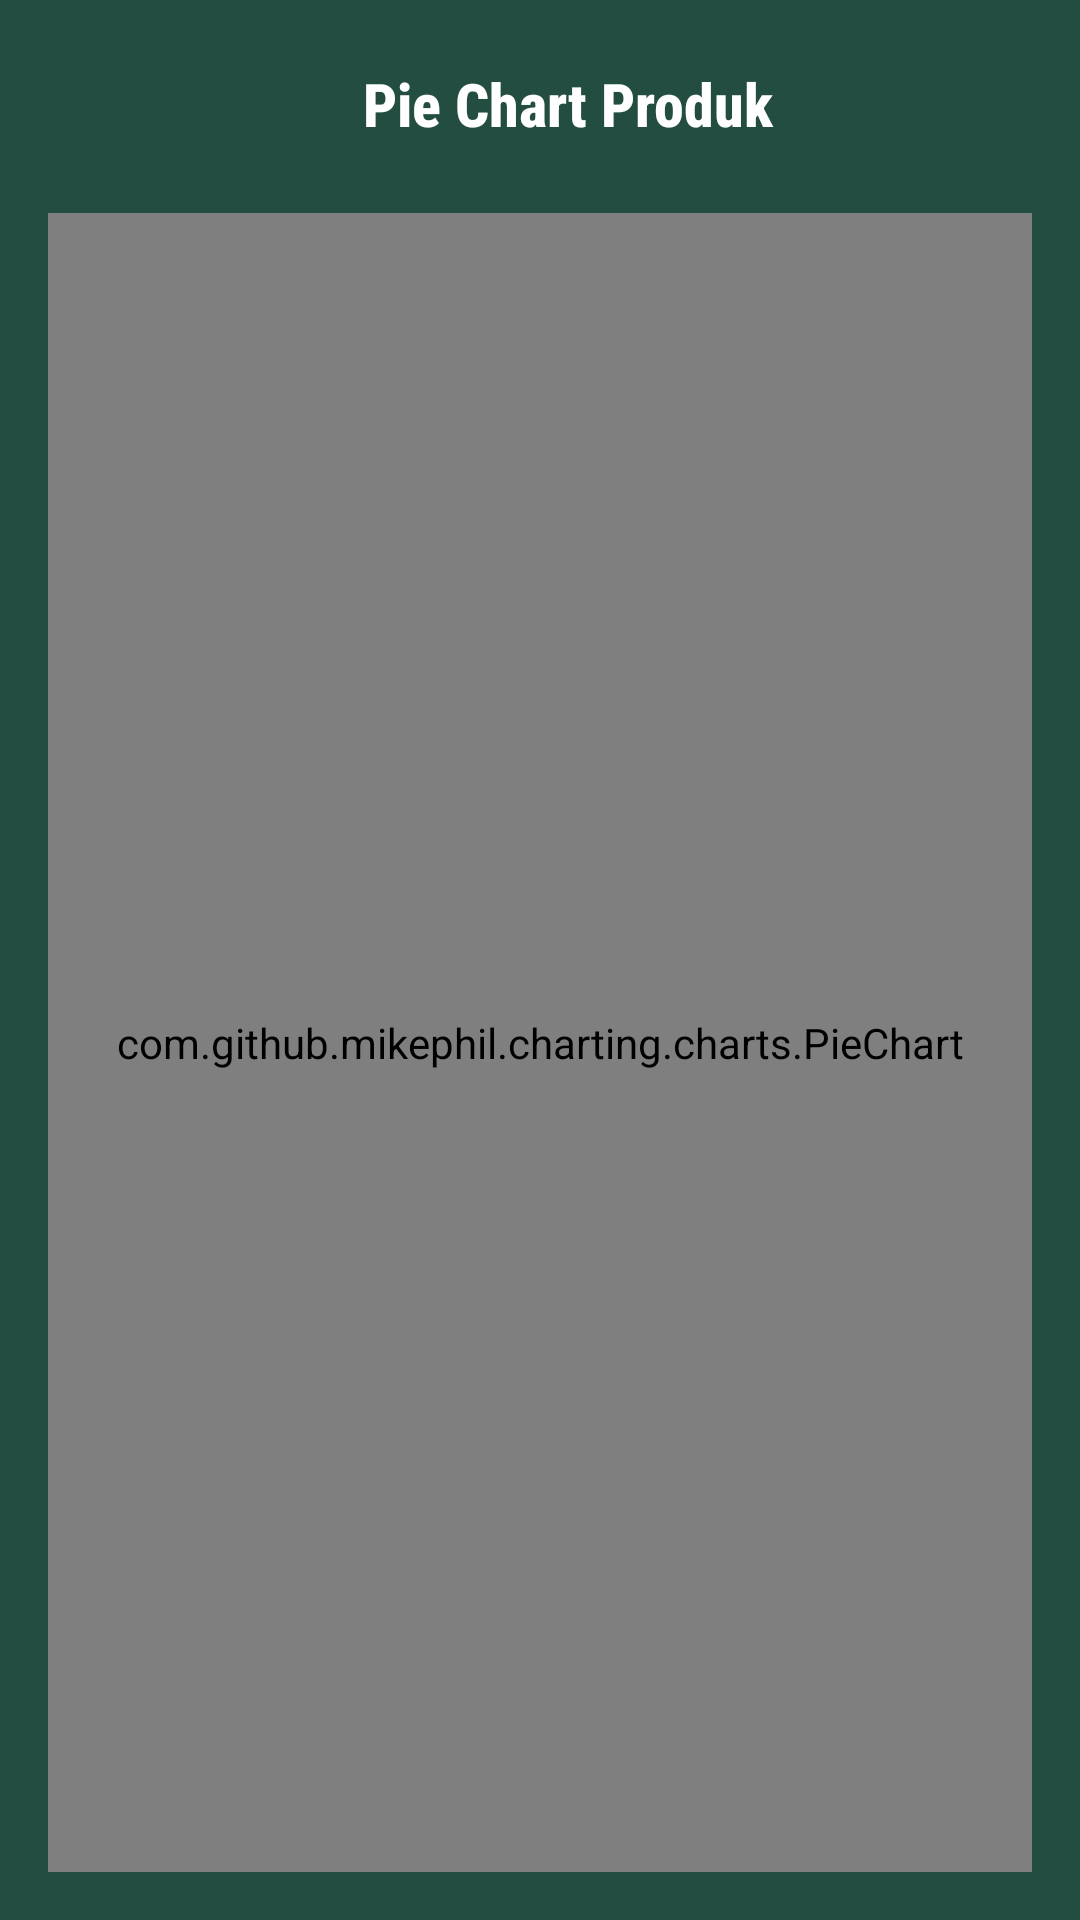

Layout XML and referenced resources for this Android screen:
<!-- AndroidManifest.xml: application theme Theme.ProdukManajemen -->
<!-- res/layout/activity_pie_chart.xml -->
<?xml version="1.0" encoding="utf-8"?>
<LinearLayout
    android:orientation="vertical"
    android:padding="16dp"
    xmlns:android="http://schemas.android.com/apk/res/android"
    xmlns:app="http://schemas.android.com/apk/res-auto"
    xmlns:tools="http://schemas.android.com/tools"
    android:layout_width="match_parent"
    android:layout_height="match_parent"
    android:background="@color/bg"
    tools:context=".activity.PieChartActivity">

    <LinearLayout
        android:layout_width="match_parent"
        android:layout_height="50dp"
        android:layout_marginTop="5dp"
        android:orientation="horizontal">
        <ImageView
            android:id="@+id/ivBackPieChart"
            android:layout_width="35dp"
            android:layout_height="35dp"
            android:layout_marginStart="20dp"
            android:src="@drawable/ic_backwhite"/>
        <TextView
            android:layout_width="wrap_content"
            android:layout_height="wrap_content"
            android:fontFamily="sans-serif-condensed-medium"
            android:inputType="number"
            android:minHeight="48dp"
            android:layout_marginStart="50dp"
            android:text="Pie Chart Produk"
            android:textColor="@color/white"
            android:textSize="20sp"
            android:textStyle="bold" />
    </LinearLayout>



    <com.github.mikephil.charting.charts.PieChart
        android:layout_below="@+id/ivBackPieChart"
        android:id="@+id/pie_chart"
        android:layout_width="match_parent"
        android:layout_height="match_parent" />

</LinearLayout>
<!-- resources referenced by this layout -->
<resources>
  <color name="bg">#234D41</color>
  <color name="white">#FFFFFFFF</color>
  <style name="Theme.ProdukManajemen" parent="Base.Theme.ProdukManajemen" />
  <style name="Base.Theme.ProdukManajemen" parent="Theme.Material3.DayNight.NoActionBar">
          
           <item name="colorPrimary">@color/bg</item>
      </style>
</resources>
